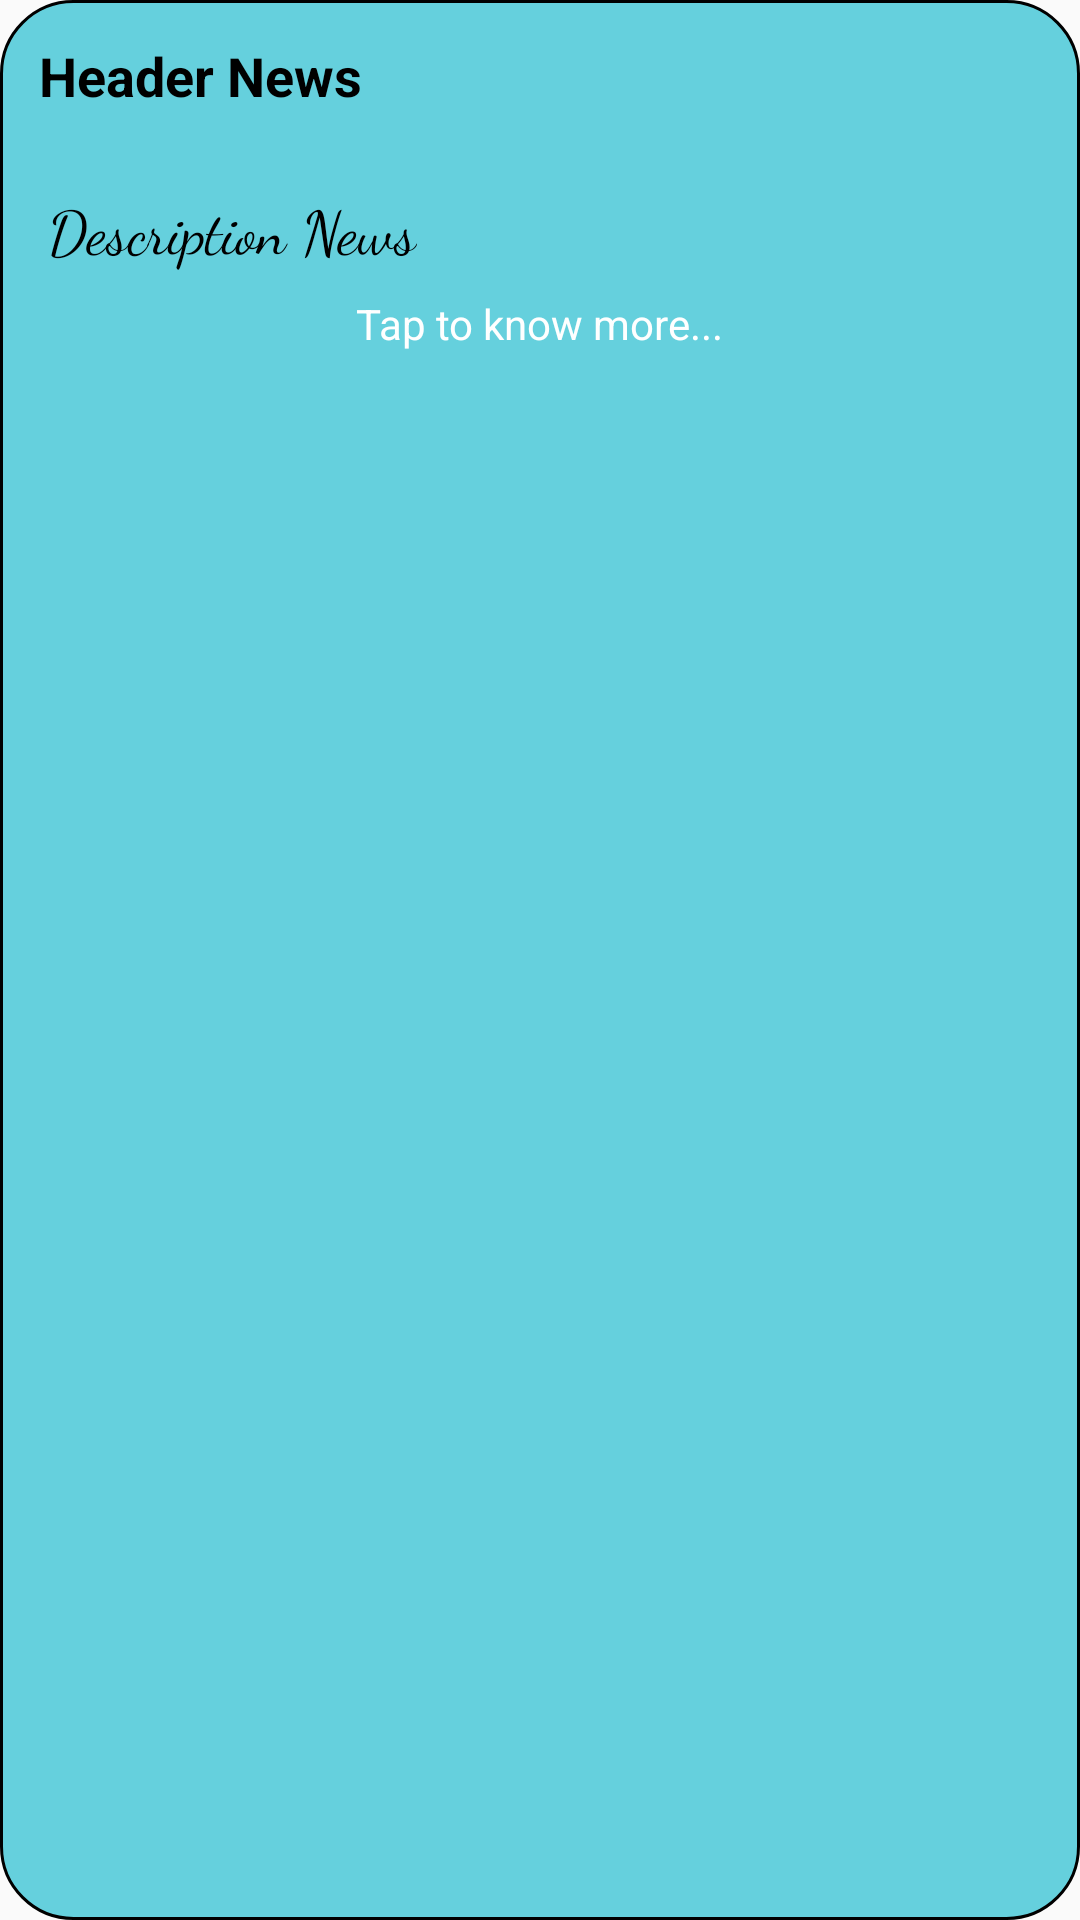

Reconstruct the res/layout file that produces this screen, plus the resources it refers to.
<!-- AndroidManifest.xml: application theme AppTheme -->
<!-- res/layout/each_item_trending_news_recyler_view_layout.xml -->
<?xml version="1.0" encoding="utf-8"?>
<RelativeLayout
    xmlns:android="http://schemas.android.com/apk/res/android"
    android:layout_width="match_parent"
    android:layout_height="wrap_content"
    android:padding="8dp"
    android:layout_margin="8dp"
    android:background="@drawable/tracker_frag_latest_update_background">
    <TextView
        android:id="@+id/trending_news_article_header_text_view"
        android:layout_width="wrap_content"
        android:layout_height="wrap_content"
        android:padding="5dp"
        android:textColor="@android:color/black"
        android:textSize="18sp"
        android:text="@string/header_news_text_view_place_holder"
        android:textStyle="bold"/>
    <TextView
        android:id="@+id/trending_news_article_description_text_view"
        android:layout_width="wrap_content"
        android:layout_height="wrap_content"
        android:layout_below="@id/trending_news_article_header_text_view"
        android:layout_marginTop="12dp"
        android:padding="8dp"
        android:textColor="@android:color/black"
        android:textSize="20sp"
        android:text="@string/description_news_text_view_place_holder"
        android:fontFamily="cursive"/>
    <TextView
        android:id="@+id/tap_to_know_more_text_view"
        android:layout_width="wrap_content"
        android:layout_height="wrap_content"
        android:layout_below="@id/trending_news_article_description_text_view"
        android:layout_centerHorizontal="true"
        android:text="@string/tap_to_know_more_TEXT"
        android:textColor="@android:color/white"/>
</RelativeLayout>
<!-- resources referenced by this layout -->
<resources>
  <!-- drawable tracker_frag_latest_update_background (drawable) -->
  <?xml version="1.0" encoding="utf-8"?>
  <shape
      xmlns:android="http://schemas.android.com/apk/res/android"
      android:shape="rectangle">
      <solid android:color="#65D0DD"/>
      <corners android:radius="24dp"/>
      <stroke android:color="#000000"
          android:width="1dp"/>
  </shape>
  <string name="description_news_text_view_place_holder" translatable="false">Description News</string>
  <string name="header_news_text_view_place_holder" translatable="false">Header News</string>
  <string name="tap_to_know_more_TEXT">Tap to know more...</string>
  <style name="AppTheme" parent="Theme.AppCompat.Light.DarkActionBar">
          
          <item name="colorPrimary">@color/colorPrimary</item>
          <item name="colorPrimaryDark">@color/colorPrimaryDark</item>
          <item name="colorAccent">@color/colorAccent</item>
      </style>
  <color name="colorPrimary">#FFFFAAAA</color>
  <color name="colorPrimaryDark">#BD6D6D</color>
  <color name="colorAccent">#ED3176</color>
</resources>
